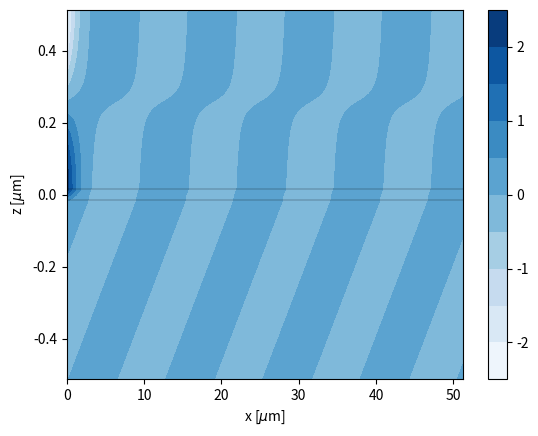

Recreate this plot in Python.
#!/usr/bin/env python3
#-*- coding: utf-8 -*-

# Copyright (C) 2018 F. Preucil, T.J.-Y. Derrien
#
# This program is free software: you can redistribute it and/or modify
# it under the terms of the GNU General Public License as published by
# the Free Software Foundation, either version 3 of the License, or
# (at your option) any later version.
#
# This program is distributed in the hope that it will be useful,
# but WITHOUT ANY WARRANTY; without even the implied warranty of
# MERCHANTABILITY or FITNESS FOR A PARTICULAR PURPOSE. See the
# GNU General Public License for more details.
#
# You should have received a copy of the GNU General Public License
# along with this program. If not, see <http://www.gnu.org/licenses/>

## Package @withsources (experimental) explores the SPP theory at a thin film located 
# between two semi-infinite media. The formal model is presented in 
# T.J.-Y. Derrien et al, J. Appl. Phys. 116, 074902 (2014) and has been 
# enriched by F. Preucil (HiLASE Centre) to take into account more accurate
# source by adding a propagating wave in the ambient medium of irradiation.
# This module remains experimental and may not be valid. 

import matplotlib.pyplot as plt
import numpy as np
import cmath
from itertools import product
from scipy.constants import c, epsilon_0

branch_index = 1 #3

#two black lines to show the boundaries
showlines = True

#contourlevels
levels = 10

#branch indices
#0 (-, -, -) (+, -, -)
#1 (-, -, +) (+, -, +)
#2 (-, +, -) (+, +, -)
#3 (-, +, +) (+, +, +)

wavelength = 1026e-9 #355e-9 #1030E-9 #1026

epsTibare   = -6.206969+25.2j #800 nm
epsTiO2bare = 7.7841+0.j      #800 nm
epsCr       = -0.672122310000001+24.8657476j #-0.67+24.87j    #1026 nm
epsBK7      = 2.10277365777   #1026 nm
epsCr2O3    = 4.9713+0.1784j  #1 um [JDT Kruschwitz et al, Appl. Opt. 1997]
epsSi       = 12.8159503769+0.0114635303918j #1026 nm, Palik
epsAir      = 1.+0.j          #air

#epsCu       = -46.6046581932 + 4.7188669976j #1030 nm
epsCu       = -1.9937293241+4.9290716854j     #355  nm

# Medium 1: thin film. 
eps1 = epsCr        #thin film
# Medium 2: substrate. 
eps2 = epsBK7       #epsBK7 #environment | substrate
# Medium 3: environment
eps3 = 1.+0.j       #environment | substrate
# Note: Inverting eps2 and eps3 should have no effect on the possible modes, but only on field amplification. 

t = 30E-9 #thickness of the layer in meters
k0 = 2.*np.pi/wavelength

betaR = (500000, 600000) #What is this? 

#retrieves beta
beta = betaR[0] + 1.j*betaR[1]
SPPperiod = 2.*np.pi/betaR[0]
SPPlength = .5/betaR[1]

#which field you want to plot
whichfield = 0
#0 Hy
#1 Ex
#2 Ez
#3 Sx
#4 Sz
#5 |E|
#6 |Sinst|
#7 |Savg|

#which part you want to plot (only for whichfield < 5)
whichpart = 0
#0 Re
#1 Im
#2 Abs

#data
##wavelength = 1026E-9
##ne = 1E16 #np.arange(1E25, 1E28, 10) #(m^-3) quantity of electrons in conduction band
##nu = (1.1E-15)**-1 #collision time between conduction band electrons
##meff = 0.18
##
##epsTibare   = -6.206969+25.2j #800 nm
##epsTiO2bare = 7.7841+0.j   #800 nm
##epsCr       = -0.672122310000001+24.8657476j #-0.67+24.87j    #1026 nm
##epsBK7      = 2.10277365777   #1026 nm
##epsCr2O3    = 4.9713+0.1784j  #1 um [JDT Kruschwitz et al, Appl. Opt. 1997]
##epsSi       = 12.8159503769+0.0114635303918j #1026 nm, Palik
##
##eps1 = epsCr        #thin film
##eps2 = 1+0.j        #environment
##eps3 = epsBK7       #epsBK7       #substrate
##
##k0 = 2.*np.pi/wavelength
##t = 40E-9 #thickness of the layer in meters

##beta =  7.593326478142351e+06  + 1.j*6.229229632723185e+07
##SPPperiod = 1030E-9; SPPlength = 5.36E-6; t = 42e-9   #SPP          42nm
##SPPperiod = 723E-9; SPPlength = 2.47E-6 ; t = 42e-9   #Hybride      42nm
##SPPperiod = 295E-9; SPPlength = 23E-9   ; t = 42e-9   #LambdaOverN  42nm
##
##SPPperiod = 1025E-9; SPPlength = 4.37E-6 ; t = 100E-9 #SPP         100nm
##SPPperiod = 708E-9;  SPPlength = 1.37E-6 ; t = 100E-9 #Hybride     100nm
##SPPperiod = 295E-9;  SPPlength = 23E-9   ; t = 100E-9 #LambdaOverN 100nm
##
##beta = 2.*np.pi/SPPperiod + 1.j*.5/SPPlength

#constants precache
omegaeps0 = k0*c*epsilon_0

#setting the branch
sgn1, sgn2 = list(product((-1,1), (-1,1)))[branch_index]
k1 = cmath.sqrt(beta**2 - k0**2*eps1)
k2 = sgn1*cmath.sqrt(beta**2 - k0**2*eps2)
k3 = sgn2*cmath.sqrt(beta**2 - k0**2*eps3)

#plotting
xrange = wavelength*50
zrange = wavelength*.5
steps = 200

x = np.linspace(0., xrange, steps)
z = np.linspace(-zrange, zrange, steps)
x_mesh, z_mesh = np.meshgrid(x, z, sparse=True)
#x_mesh, z_mesh = x[None,:], z[:,None] #this might be faster than meshgrid but it seems it's not

#amplitudes precache
S = 1
matrix = [[cmath.exp(-t/2*k3), 0, -cmath.exp(t/2*k1), -cmath.exp(-t/2*k1)],
[1j*cmath.exp(-t/2*k3)*k3/(eps3*omegaeps0), 0, 1j*cmath.exp(t/2*k1)*k1/(eps1*omegaeps0), -1j*cmath.exp(-t/2*k1)*k1/(eps1*omegaeps0)],
[0, -cmath.exp(-t/2*k2), cmath.exp(-t/2*k1), cmath.exp(t/2*k1)],
[0, 1j*cmath.exp(-t/2*k2)*k2/(eps2*omegaeps0), -1j*cmath.exp(-t/2*k1)*k1/(eps1*omegaeps0), 1j*cmath.exp(t/2*k1)*k1/(eps1*omegaeps0)]]

GF = np.linalg.inv(matrix)

source = [-S*cmath.exp(t/2*k3), 1j*S*cmath.exp(t/2*k3)*k3/(eps3*omegaeps0), 0, 0]
result = np.matmul(GF, source)

A, B, C, D = result

print('Field amplitudes:')
print()
print('A:', A)
print('C:', C)
print('D:', D)
print('B:', B)

#field functions
def Hy(x, z):
    if z >= t/2:
        return A*np.exp(1.j*beta*x-k3*z) + S*np.exp(1.j*beta*x+k3*z)
    elif t/2 > z > -t/2:
        return C*np.exp(1.j*beta*x+k1*z) + D*np.exp(1.j*beta*x-k1*z)
    else:
        return B*np.exp(1.j*beta*x+k2*z)
def Ex(x, z):
    if z >= t/2:
        return A*np.exp(1.j*beta*x-k3*z)*1.j*k3/(omegaeps0*eps3) - S*np.exp(1.j*beta*x+k3*z)*1.j*k3/(omegaeps0*eps3)
    elif t/2 > z > -t/2:
        return (-C*np.exp(1.j*beta*x+k1*z) + D*np.exp(1.j*beta*x-k1*z))*1.j*k1/(omegaeps0*eps1)
    else:
        return -B*np.exp(1.j*beta*x+k2*z)*1.j*k2/(omegaeps0*eps2)
def Ez(x, z):
    if z >= t/2:
        return -A*np.exp(1.j*beta*x-k3*z)*beta/(omegaeps0*eps3) - S*np.exp(1.j*beta*x+k3*z)*beta/(omegaeps0*eps3)
    elif t/2 > z > -t/2:
        return -(C*np.exp(1.j*beta*x+k1*z) + D*np.exp(1.j*beta*x-k1*z))*beta/(omegaeps0*eps1)
    else:
        return -B*np.exp(1.j*beta*x+k2*z)*beta/(omegaeps0*eps2)
Hy_vect = np.vectorize(Hy)
Ex_vect = np.vectorize(Ex)
Ez_vect = np.vectorize(Ez)

if whichfield == 0:
    name = 'Hy'
    field = Hy_vect(x_mesh, z_mesh)
elif whichfield == 1:
    name = 'Ex'
    field = Ex_vect(x_mesh, z_mesh)
elif whichfield == 2:
    name = 'Ez'
    field = Ez_vect(x_mesh, z_mesh)
elif whichfield == 3:
    name = 'Sx_inst'
    Hy_mesh = Hy_vect(x_mesh, z_mesh)
    Ez_mesh = Ez_vect(x_mesh, z_mesh)
    field = -Ez_mesh.real*Hy_mesh.real
elif whichfield == 4:
    name = 'Sz_inst'
    Hy_mesh = Hy_vect(x_mesh, z_mesh)
    Ex_mesh = Ex_vect(x_mesh, z_mesh)
    field = Ex_mesh.real*Hy_mesh.real
elif whichfield == 5:
    name = ']E['
    Ex_mesh = Ex_vect(x_mesh, z_mesh)
    Ez_mesh = Ez_vect(x_mesh, z_mesh)
    toplot = np.sqrt(Ex_mesh.real**2 + Ez_mesh.real**2)
elif whichfield == 6:
    name = ']S_inst['
    Hy_mesh = Hy_vect(x_mesh, z_mesh)
    Ex_mesh = Ex_vect(x_mesh, z_mesh)
    Ez_mesh = Ez_vect(x_mesh, z_mesh)
    toplot = np.sqrt((Ez_mesh.real*Hy_mesh.real)**2 + (Ex_mesh.real*Hy_mesh.real)**2)
elif whichfield == 7:
    name = ']S_avg['
    Hy_mesh = Hy_vect(x_mesh, z_mesh)
    Ex_mesh = Ex_vect(x_mesh, z_mesh)
    Ez_mesh = Ez_vect(x_mesh, z_mesh)
    Sx_avg_mesh = -Ez_mesh*np.conj(Hy_mesh)
    Sz_avg_mesh = Ex_mesh*np.conj(Hy_mesh)
    toplot = np.sqrt(Sx_avg_mesh*np.conj(Sx_avg_mesh) + Sz_avg_mesh*np.conj(Sz_avg_mesh))
if whichfield in (0, 1, 2, 3, 4):
    if whichpart == 0:
        part = 'RealPart'
        toplot = field.real
    elif whichpart == 1:
        part = 'ImaginaryPart'
        toplot = field.imag
    elif whichpart == 2:
        part = 'AbsoluteValue'
        toplot = abs(field)
elif whichfield in (5, 6, 7):
    part = 'TotalValue'
plt.contourf(x*1E6, z*1E6, toplot, levels, cmap=plt.get_cmap('Blues'))

if showlines:
    plt.plot([x[0]*1E6, x[-1]*1E6], [t/2*1E6, t/2*1E6], 'k-', linewidth = .2)
    plt.plot([x[0]*1E6, x[-1]*1E6], [-t/2*1E6, -t/2*1E6], 'k-', linewidth = .2)

plt.xlabel(r'x [$\mu$m]')
plt.ylabel(r'z [$\mu$m]')
plt.colorbar()
filename = 'Period'+str(SPPperiod*1E9)+'nm-Lspp'+str(SPPlength*1E6)+'um-'+name+'-'+part+'-t'+str(t*1E9)+'nm'
plt.savefig(filename+'.eps')
plt.show()
